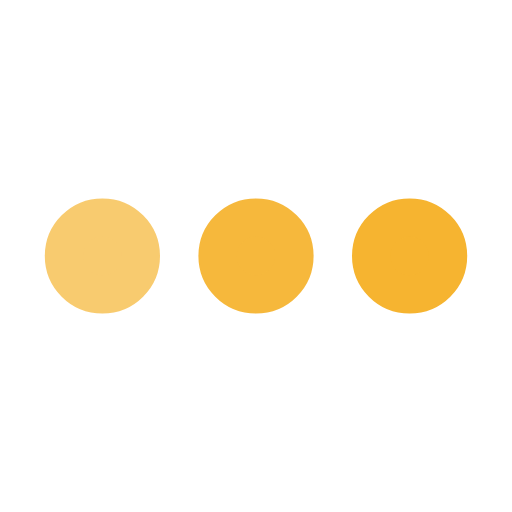
t = 0.00 s
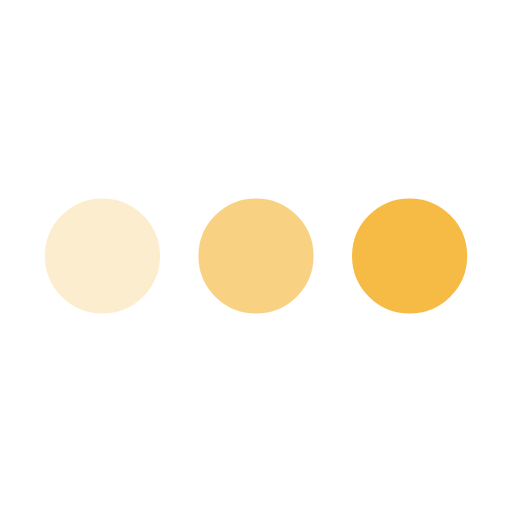
t = 0.25 s
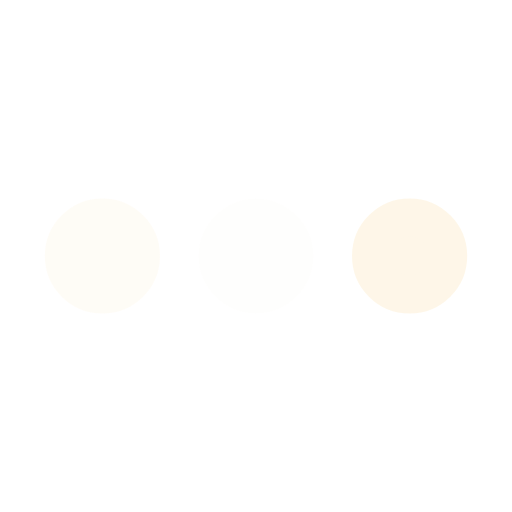
t = 0.75 s
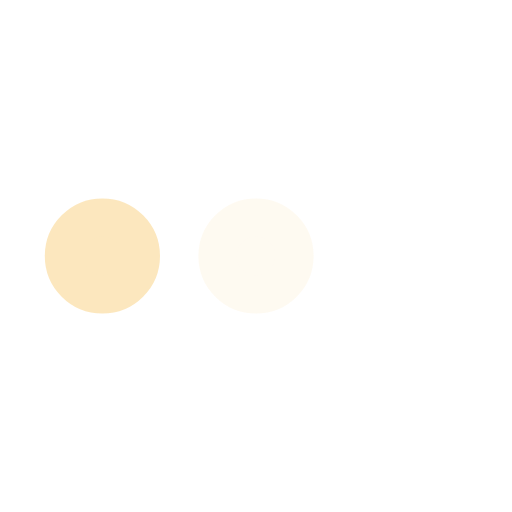
t = 1.00 s
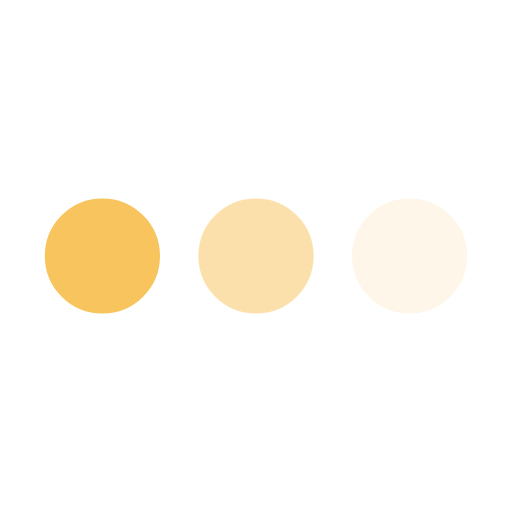
t = 1.25 s
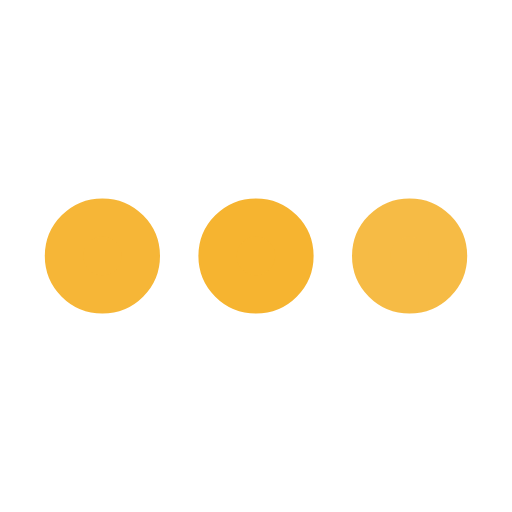
t = 1.75 s

The animated SVG that drew these frames (rendered in a browser with its animation timeline set to each time). Animation: 3 SMIL elements (animate=3); one cycle of 2.00 s, repeats indefinitely.

<svg xmlns='http://www.w3.org/2000/svg' viewBox='0 0 200 200'><circle fill='#F6B430' stroke='#F6B430' stroke-width='15' r='15' cx='40' cy='100'><animate attributeName='opacity' calcMode='spline' dur='2' values='1;0;1;' keySplines='.5 0 .5 1;.5 0 .5 1' repeatCount='indefinite' begin='-.4'></animate></circle><circle fill='#F6B430' stroke='#F6B430' stroke-width='15' r='15' cx='100' cy='100'><animate attributeName='opacity' calcMode='spline' dur='2' values='1;0;1;' keySplines='.5 0 .5 1;.5 0 .5 1' repeatCount='indefinite' begin='-.2'></animate></circle><circle fill='#F6B430' stroke='#F6B430' stroke-width='15' r='15' cx='160' cy='100'><animate attributeName='opacity' calcMode='spline' dur='2' values='1;0;1;' keySplines='.5 0 .5 1;.5 0 .5 1' repeatCount='indefinite' begin='0'></animate></circle></svg>
